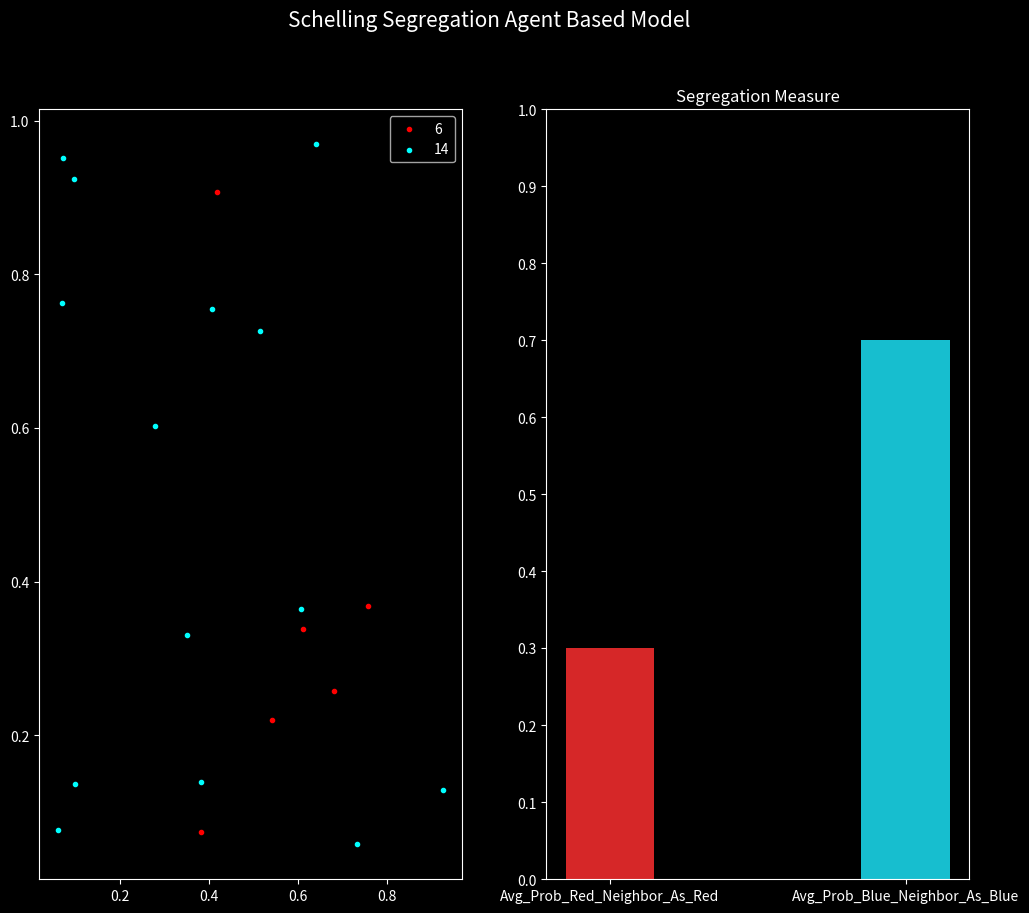

This figure's Python source:
import numpy as np
import matplotlib.pyplot as plt
from matplotlib.animation import FuncAnimation
import math
import random

#np.random.seed(2)
plt.rcParams["legend.loc"] = 'upper right'
plt.style.use('dark_background')

class Agent:

    num_of_agents = 0

    def __init__(self,race,x,y,ID):
        self.race = race
        self.x = x
        self.y = y
        self.ID = ID

    def set_x(self,x):
        self.x = x

    def set_y(self,y):
        self.y = y

        Agent.num_of_agents += 1 



def distance(x,y):
    return math.sqrt(x.item()**2+y.item()**2)

##################### Create agents
       # RELEVANT CONSTANTS
population = 20
proportion = 0.3
k = 8  # Neighbors
Coeff = 0.5     # Minority intolerance
min_dist = 0.02
step = 0.01


agents = list()
for i in range(population):

    if i < population*proportion: 
        agents.append(Agent('white',np.random.rand(1),np.random.rand(1),i))
    else:
        agents.append(Agent('black',np.random.rand(1),np.random.rand(1),i))


X_w = [agent.x for agent in agents if agent.race == 'white']
Y_w = [agent.y for agent in agents if agent.race == 'white']

num_whites = len([agent.race for agent in agents if agent.race == 'white'])
num_blacks = len([agent.race for agent in agents if agent.race == 'black'])

X_b = [agent.x for agent in agents if agent.race == 'black']
Y_b = [agent.y for agent in agents if agent.race == 'black']

##################### Plotting

fig, (ax1,ax2) = plt.subplots(
    ncols=2,
    figsize = (12,10)
)
fig.suptitle('Schelling Segregation Agent Based Model', fontsize=15)
sc1 = ax1.scatter(X_w,Y_w,c='r',marker='.',label=num_whites)
sc2 = ax1.scatter(X_b,Y_b,c='cyan',marker='.', label=num_blacks)
ax1.legend()

labels = ['Avg_Prob_Red_Neighbor_As_Red','Avg_Prob_Blue_Neighbor_As_Blue']

bar = ax2.bar(labels,[proportion,1-proportion],width = 0.3, color=['tab:red','tab:cyan'])
ax2.set_title('Segregation Measure')
ax2.set_yticks(np.arange(0,1.1,0.1))



############################# Animation's Function

def update(frame):

    ##################### Determine the distances between agents

    X = [agent.x for agent in agents]
    Y = [agent.y for agent in agents]

    R = np.zeros((population,population))


    ag_av_segregation_w = []     # Average segregation per agent
    ag_av_segregation_b = []

    for i in range(population):
        for j in range(population):

            R[i,j] = distance(X[i]-X[j],Y[i]-Y[j])




    for i in range(population):

        ind = np.argpartition(R[i,:],k)
        reference_race = [agent.race for agent in agents if agent.ID == ind[0]]
        reference_x = [agent.x for agent in agents if agent.ID == ind[0]]
        reference_y = [agent.y for agent in agents if agent.ID == ind[0]]


        alike_count = 0

        white_alike = 0
        white_unlike = 0
        black_alike = 0
        black_unlike = 0


        ind_alike = []
        
        for j in range(1,k):  # (1,k) To avoid double counting the reference

            actual_race = [agent.race for agent in agents if agent.ID == ind[j]]

            if actual_race != reference_race :
                if actual_race == ['white']:
                    white_unlike += 1
                else:
                    black_unlike +=1
                
            else:
                alike_count +=1
                ind_alike.append(ind[j])

                if actual_race == ['white']:
                    white_alike += 1
                else:
                    black_alike +=1
        
        if white_unlike != 0:      # Counting average neighbor
            ag_av_segregation_w.append(white_alike/white_unlike)
            #ag_av_segregation_b.append(1 - ag_av_segregation_w[i])
        else:
            ag_av_segregation_w.append(1)
             

        if black_unlike != 0:
            ag_av_segregation_b.append(black_alike/black_unlike)
        else:
            ag_av_segregation_b.append(1)

        

        if alike_count / k < Coeff:
            #print('move')

            if ind_alike:
                alike_x = [agent.x for agent in agents if agent.ID == ind_alike[0]]
                alike_y = [agent.y for agent in agents if agent.ID == ind_alike[0]]
                pointer_x = alike_x[0]-reference_x[0]
                pointer_y = alike_y[0]-reference_y[0]
                pointer_ux = pointer_x/distance(pointer_x,pointer_y)
                pointer_uy = pointer_y/distance(pointer_x,pointer_y)

                if distance(pointer_x,pointer_y) > min_dist:
                    [agents[n].set_x((reference_x[0]+pointer_ux*step)) for n in range(population) if agents[n].ID == ind[0]]
                    [agents[n].set_y((reference_y[0]+pointer_uy*step)) for n in range(population) if agents[n].ID == ind[0]]
                
                   
            else:
                alike_x = [agent.x for agent in agents if agent.ID != ind[0] and [agent.race] == reference_race]
                alike_y = [agent.y for agent in agents if agent.ID != ind[0] and [agent.race] == reference_race]
                print(alike_x)

                pointer_x = alike_x[0]-reference_x[0]
                pointer_y = alike_y[0]-reference_y[0]
                pointer_ux = pointer_x/distance(pointer_x,pointer_y)
                pointer_uy = pointer_y/distance(pointer_x,pointer_y)

                if distance(pointer_x,pointer_y) > min_dist:
                    [agents[n].set_x((reference_x[0]+pointer_ux*step)) for n in range(population) if agents[n].ID == ind[0]]
                    [agents[n].set_y((reference_y[0]+pointer_uy*step)) for n in range(population) if agents[n].ID == ind[0]]
                
    # updating data values
        # Scatter
    new_X_w = [agent.x for agent in agents if agent.race == 'white']
    new_Y_w = [agent.y for agent in agents if agent.race == 'white']

    new_X_b = [agent.x for agent in agents if agent.race == 'black']
    new_Y_b = [agent.y for agent in agents if agent.race == 'black']    

    sc1.set_offsets(np.c_[new_X_w,new_Y_w])
    sc2.set_offsets(np.c_[new_X_b,new_Y_b])

    ax1.set_title(f"Affinity_Demand: {Coeff}, Neighbors: {k}, \nFrame: {frame}")

        # Bar
    av_prob_white_neigh = sum(ag_av_segregation_w)/len(ag_av_segregation_w)
    av_prob_black_neigh = sum(ag_av_segregation_b)/len(ag_av_segregation_b)

    y = [av_prob_white_neigh,av_prob_black_neigh]

    for s in range(2):
        
        bar[s].set_height(y[s])

    return sc1, sc2


animation = FuncAnimation(fig, update, frames=350, interval=50, blit=False)
#animation.save(filename="/home/beto/Documents/Python_projects/Schelling_Segregation6.mp4")
print('DONE DONE DONE')
plt.show()
